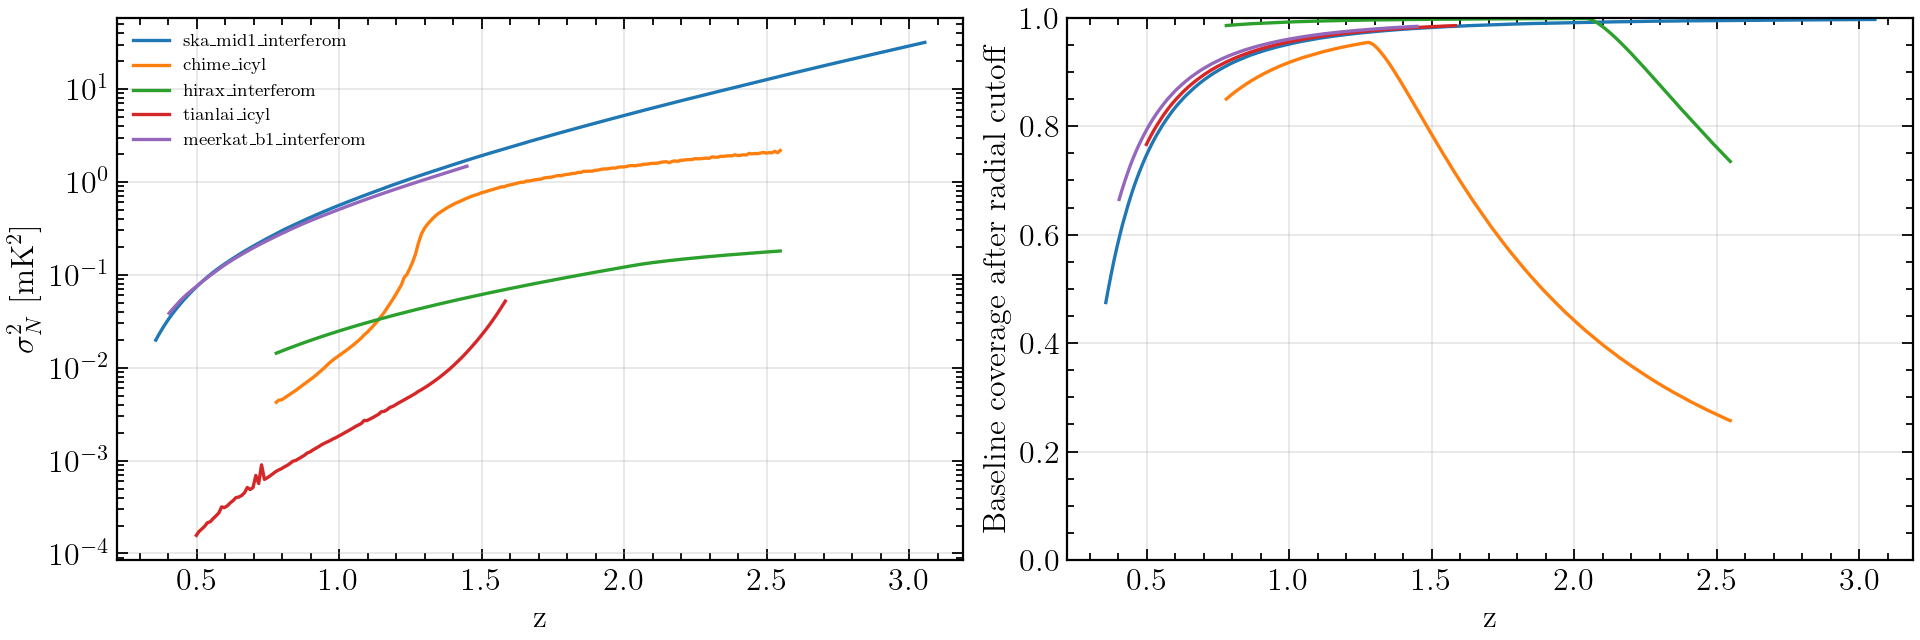

Values plotted in this chart, from the file beside it:
telescope, z_low, z_high, z_mid, z_obs_low, z_obs_high, z_effective, coverage_fraction, var_noise_mK2, rms_noise_mK, supported_mode_fraction, effective_mode_count, status, kperp_min_envelope_Mpc_inv, kperp_max_envelope_Mpc_inv, kpar_min_Mpc_inv, kpar_min_lattice_Mpc_inv, k_max_Mpc_inv, voxel_side_Mpc, t_obs_hours, baseline_source, variance_estimator
ska_mid1_interferom, 0.25, 0.26, 0.255, , , , 0.0, , , , , out_of_band, , , , , 0.363, 8.66, 100000, /home/liuhk/bao21cm-master/bao21cm-maste…, periodic_box_mode_sum
ska_mid1_interferom, 0.26, 0.27, 0.265, , , , 0.0, , , , , out_of_band, , , , , 0.363, 8.66, 100000, /home/liuhk/bao21cm-master/bao21cm-maste…, periodic_box_mode_sum
ska_mid1_interferom, 0.27, 0.28, 0.275, , , , 0.0, , , , , out_of_band, , , , , 0.363, 8.66, 100000, /home/liuhk/bao21cm-master/bao21cm-maste…, periodic_box_mode_sum
ska_mid1_interferom, 0.28, 0.29, 0.285, , , , 0.0, , , , , out_of_band, , , , , 0.363, 8.66, 100000, /home/liuhk/bao21cm-master/bao21cm-maste…, periodic_box_mode_sum
ska_mid1_interferom, 0.29, 0.3, 0.295, , , , 0.0, , , , , out_of_band, , , , , 0.363, 8.66, 100000, /home/liuhk/bao21cm-master/bao21cm-maste…, periodic_box_mode_sum
ska_mid1_interferom, 0.3, 0.31, 0.305, , , , 0.0, , , , , out_of_band, , , , , 0.363, 8.66, 100000, /home/liuhk/bao21cm-master/bao21cm-maste…, periodic_box_mode_sum
ska_mid1_interferom, 0.31, 0.32, 0.315, , , , 0.0, , , , , out_of_band, , , , , 0.363, 8.66, 100000, /home/liuhk/bao21cm-master/bao21cm-maste…, periodic_box_mode_sum
ska_mid1_interferom, 0.32, 0.33, 0.325, , , , 0.0, , , , , out_of_band, , , , , 0.363, 8.66, 100000, /home/liuhk/bao21cm-master/bao21cm-maste…, periodic_box_mode_sum
ska_mid1_interferom, 0.33, 0.34, 0.335, , , , 0.0, , , , , out_of_band, , , , , 0.363, 8.66, 100000, /home/liuhk/bao21cm-master/bao21cm-maste…, periodic_box_mode_sum
ska_mid1_interferom, 0.34, 0.35, 0.345, , , , 0.0, , , , , out_of_band, , , , , 0.363, 8.66, 100000, /home/liuhk/bao21cm-master/bao21cm-maste…, periodic_box_mode_sum
ska_mid1_interferom, 0.35, 0.36, 0.355, 0.3528, 0.36, 0.3564, 0.7245, 0.01979, 0.1407, 0.4748, 33137107, partial_band, 0.2268, 0.363, 0.001886, 0.002834, 0.363, 8.66, 100000, /home/liuhk/bao21cm-master/bao21cm-maste…, periodic_box_mode_sum
ska_mid1_interferom, 0.36, 0.37, 0.365, 0.36, 0.37, 0.365, 1.0, 0.02212, 0.1487, 0.4997, 34872993, ok, 0.2206, 0.363, 0.001872, 0.002834, 0.363, 8.66, 100000, /home/liuhk/bao21cm-master/bao21cm-maste…, periodic_box_mode_sum
ska_mid1_interferom, 0.37, 0.38, 0.375, 0.37, 0.38, 0.375, 1.0, 0.02496, 0.158, 0.5266, 36755667, ok, 0.2137, 0.363, 0.001855, 0.002834, 0.363, 8.66, 100000, /home/liuhk/bao21cm-master/bao21cm-maste…, periodic_box_mode_sum
ska_mid1_interferom, 0.38, 0.39, 0.385, 0.38, 0.39, 0.385, 1.0, 0.02802, 0.1674, 0.5524, 38553377, ok, 0.2072, 0.363, 0.00184, 0.002834, 0.363, 8.66, 100000, /home/liuhk/bao21cm-master/bao21cm-maste…, periodic_box_mode_sum
ska_mid1_interferom, 0.39, 0.4, 0.395, 0.39, 0.4, 0.395, 1.0, 0.03121, 0.1767, 0.576, 40197846, ok, 0.2011, 0.363, 0.001824, 0.002834, 0.363, 8.66, 100000, /home/liuhk/bao21cm-master/bao21cm-maste…, periodic_box_mode_sum
ska_mid1_interferom, 0.4, 0.41, 0.405, 0.4, 0.41, 0.405, 1.0, 0.03457, 0.1859, 0.598, 41737262, ok, 0.1953, 0.363, 0.001809, 0.002834, 0.363, 8.66, 100000, /home/liuhk/bao21cm-master/bao21cm-maste…, periodic_box_mode_sum
ska_mid1_interferom, 0.41, 0.42, 0.415, 0.41, 0.42, 0.415, 1.0, 0.0381, 0.1952, 0.6188, 43188548, ok, 0.1897, 0.363, 0.001795, 0.002834, 0.363, 8.66, 100000, /home/liuhk/bao21cm-master/bao21cm-maste…, periodic_box_mode_sum
ska_mid1_interferom, 0.42, 0.43, 0.425, 0.42, 0.43, 0.425, 1.0, 0.04174, 0.2043, 0.6376, 44501310, ok, 0.1845, 0.363, 0.00178, 0.002834, 0.363, 8.66, 100000, /home/liuhk/bao21cm-master/bao21cm-maste…, periodic_box_mode_sum
ska_mid1_interferom, 0.43, 0.44, 0.435, 0.43, 0.44, 0.435, 1.0, 0.04558, 0.2135, 0.6557, 45764223, ok, 0.1795, 0.363, 0.001766, 0.002834, 0.363, 8.66, 100000, /home/liuhk/bao21cm-master/bao21cm-maste…, periodic_box_mode_sum
ska_mid1_interferom, 0.44, 0.45, 0.445, 0.44, 0.45, 0.445, 1.0, 0.04958, 0.2227, 0.6726, 46944221, ok, 0.1747, 0.363, 0.001752, 0.002834, 0.363, 8.66, 100000, /home/liuhk/bao21cm-master/bao21cm-maste…, periodic_box_mode_sum
ska_mid1_interferom, 0.45, 0.46, 0.455, 0.45, 0.46, 0.455, 1.0, 0.05376, 0.2319, 0.6885, 48051088, ok, 0.1702, 0.363, 0.001739, 0.002834, 0.363, 8.66, 100000, /home/liuhk/bao21cm-master/bao21cm-maste…, periodic_box_mode_sum
ska_mid1_interferom, 0.46, 0.47, 0.465, 0.46, 0.47, 0.465, 1.0, 0.0581, 0.241, 0.7032, 49074978, ok, 0.1658, 0.363, 0.001726, 0.002834, 0.363, 8.66, 100000, /home/liuhk/bao21cm-master/bao21cm-maste…, periodic_box_mode_sum
ska_mid1_interferom, 0.47, 0.48, 0.475, 0.47, 0.48, 0.475, 1.0, 0.06261, 0.2502, 0.7169, 50031927, ok, 0.1617, 0.363, 0.001713, 0.002834, 0.363, 8.66, 100000, /home/liuhk/bao21cm-master/bao21cm-maste…, periodic_box_mode_sum
ska_mid1_interferom, 0.48, 0.49, 0.485, 0.48, 0.49, 0.485, 1.0, 0.06729, 0.2594, 0.7298, 50934030, ok, 0.1577, 0.363, 0.0017, 0.002834, 0.363, 8.66, 100000, /home/liuhk/bao21cm-master/bao21cm-maste…, periodic_box_mode_sum
ska_mid1_interferom, 0.49, 0.5, 0.495, 0.49, 0.5, 0.495, 1.0, 0.07216, 0.2686, 0.7421, 51792698, ok, 0.1539, 0.363, 0.001688, 0.002834, 0.363, 8.66, 100000, /home/liuhk/bao21cm-master/bao21cm-maste…, periodic_box_mode_sum
ska_mid1_interferom, 0.5, 0.51, 0.505, 0.5, 0.51, 0.505, 1.0, 0.07719, 0.2778, 0.7536, 52595575, ok, 0.1503, 0.363, 0.001675, 0.002834, 0.363, 8.66, 100000, /home/liuhk/bao21cm-master/bao21cm-maste…, periodic_box_mode_sum
ska_mid1_interferom, 0.51, 0.52, 0.515, 0.51, 0.52, 0.515, 1.0, 0.08237, 0.287, 0.7643, 53343213, ok, 0.1468, 0.363, 0.001663, 0.002834, 0.363, 8.66, 100000, /home/liuhk/bao21cm-master/bao21cm-maste…, periodic_box_mode_sum
ska_mid1_interferom, 0.52, 0.53, 0.525, 0.52, 0.53, 0.525, 1.0, 0.08774, 0.2962, 0.7745, 54056797, ok, 0.1435, 0.363, 0.001652, 0.002834, 0.363, 8.66, 100000, /home/liuhk/bao21cm-master/bao21cm-maste…, periodic_box_mode_sum
ska_mid1_interferom, 0.53, 0.54, 0.535, 0.53, 0.54, 0.535, 1.0, 0.09327, 0.3054, 0.7841, 54722021, ok, 0.1403, 0.363, 0.00164, 0.002834, 0.363, 8.66, 100000, /home/liuhk/bao21cm-master/bao21cm-maste…, periodic_box_mode_sum
ska_mid1_interferom, 0.54, 0.55, 0.545, 0.54, 0.55, 0.545, 1.0, 0.09896, 0.3146, 0.793, 55343866, ok, 0.1372, 0.363, 0.001629, 0.002834, 0.363, 8.66, 100000, /home/liuhk/bao21cm-master/bao21cm-maste…, periodic_box_mode_sum
ska_mid1_interferom, 0.55, 0.56, 0.555, 0.55, 0.56, 0.555, 1.0, 0.1048, 0.3237, 0.8015, 55939650, ok, 0.1342, 0.363, 0.001618, 0.002834, 0.363, 8.66, 100000, /home/liuhk/bao21cm-master/bao21cm-maste…, periodic_box_mode_sum
ska_mid1_interferom, 0.56, 0.57, 0.565, 0.56, 0.57, 0.565, 1.0, 0.1107, 0.3327, 0.8096, 56503296, ok, 0.1314, 0.363, 0.001607, 0.002834, 0.363, 8.66, 100000, /home/liuhk/bao21cm-master/bao21cm-maste…, periodic_box_mode_sum
ska_mid1_interferom, 0.57, 0.58, 0.575, 0.57, 0.58, 0.575, 1.0, 0.1166, 0.3415, 0.8171, 57027151, ok, 0.1286, 0.363, 0.001597, 0.002834, 0.363, 8.66, 100000, /home/liuhk/bao21cm-master/bao21cm-maste…, periodic_box_mode_sum
ska_mid1_interferom, 0.58, 0.59, 0.585, 0.58, 0.59, 0.585, 1.0, 0.1227, 0.3502, 0.8244, 57538042, ok, 0.126, 0.363, 0.001586, 0.002834, 0.363, 8.66, 100000, /home/liuhk/bao21cm-master/bao21cm-maste…, periodic_box_mode_sum
ska_mid1_interferom, 0.59, 0.6, 0.595, 0.59, 0.6, 0.595, 1.0, 0.1288, 0.3589, 0.8313, 58018913, ok, 0.1234, 0.363, 0.001576, 0.002834, 0.363, 8.66, 100000, /home/liuhk/bao21cm-master/bao21cm-maste…, periodic_box_mode_sum
ska_mid1_interferom, 0.6, 0.61, 0.605, 0.6, 0.61, 0.605, 1.0, 0.1352, 0.3676, 0.8378, 58473507, ok, 0.1209, 0.363, 0.001566, 0.002834, 0.363, 8.66, 100000, /home/liuhk/bao21cm-master/bao21cm-maste…, periodic_box_mode_sum
ska_mid1_interferom, 0.61, 0.62, 0.615, 0.61, 0.62, 0.615, 1.0, 0.1417, 0.3764, 0.8438, 58893349, ok, 0.1186, 0.363, 0.001556, 0.002834, 0.363, 8.66, 100000, /home/liuhk/bao21cm-master/bao21cm-maste…, periodic_box_mode_sum
ska_mid1_interferom, 0.62, 0.63, 0.625, 0.62, 0.63, 0.625, 1.0, 0.1484, 0.3852, 0.8496, 59296114, ok, 0.1163, 0.363, 0.001547, 0.002834, 0.363, 8.66, 100000, /home/liuhk/bao21cm-master/bao21cm-maste…, periodic_box_mode_sum
ska_mid1_interferom, 0.63, 0.64, 0.635, 0.63, 0.64, 0.635, 1.0, 0.1554, 0.3942, 0.8553, 59690934, ok, 0.1141, 0.363, 0.001537, 0.002834, 0.363, 8.66, 100000, /home/liuhk/bao21cm-master/bao21cm-maste…, periodic_box_mode_sum
ska_mid1_interferom, 0.64, 0.65, 0.645, 0.64, 0.65, 0.645, 1.0, 0.1625, 0.4031, 0.8603, 60042364, ok, 0.1119, 0.363, 0.001528, 0.002834, 0.363, 8.66, 100000, /home/liuhk/bao21cm-master/bao21cm-maste…, periodic_box_mode_sum
ska_mid1_interferom, 0.65, 0.66, 0.655, 0.65, 0.66, 0.655, 1.0, 0.1698, 0.4121, 0.8654, 60396015, ok, 0.1099, 0.363, 0.001519, 0.002834, 0.363, 8.66, 100000, /home/liuhk/bao21cm-master/bao21cm-maste…, periodic_box_mode_sum
ska_mid1_interferom, 0.66, 0.67, 0.665, 0.66, 0.67, 0.665, 1.0, 0.1773, 0.4211, 0.8702, 60729373, ok, 0.1079, 0.363, 0.00151, 0.002834, 0.363, 8.66, 100000, /home/liuhk/bao21cm-master/bao21cm-maste…, periodic_box_mode_sum
ska_mid1_interferom, 0.67, 0.68, 0.675, 0.67, 0.68, 0.675, 1.0, 0.1849, 0.43, 0.8746, 61038575, ok, 0.1059, 0.363, 0.001501, 0.002834, 0.363, 8.66, 100000, /home/liuhk/bao21cm-master/bao21cm-maste…, periodic_box_mode_sum
ska_mid1_interferom, 0.68, 0.69, 0.685, 0.68, 0.69, 0.685, 1.0, 0.1927, 0.439, 0.879, 61345843, ok, 0.104, 0.363, 0.001493, 0.002834, 0.363, 8.66, 100000, /home/liuhk/bao21cm-master/bao21cm-maste…, periodic_box_mode_sum
ska_mid1_interferom, 0.69, 0.7, 0.695, 0.69, 0.7, 0.695, 1.0, 0.2006, 0.4479, 0.8831, 61631825, ok, 0.1022, 0.363, 0.001484, 0.002834, 0.363, 8.66, 100000, /home/liuhk/bao21cm-master/bao21cm-maste…, periodic_box_mode_sum
ska_mid1_interferom, 0.7, 0.71, 0.705, 0.7, 0.71, 0.705, 1.0, 0.2087, 0.4569, 0.887, 61905531, ok, 0.1005, 0.363, 0.001476, 0.002834, 0.363, 8.66, 100000, /home/liuhk/bao21cm-master/bao21cm-maste…, periodic_box_mode_sum
ska_mid1_interferom, 0.71, 0.72, 0.715, 0.71, 0.72, 0.715, 1.0, 0.2172, 0.466, 0.8908, 62169110, ok, 0.09875, 0.363, 0.001468, 0.002834, 0.363, 8.66, 100000, /home/liuhk/bao21cm-master/bao21cm-maste…, periodic_box_mode_sum
ska_mid1_interferom, 0.72, 0.73, 0.725, 0.72, 0.73, 0.725, 1.0, 0.2258, 0.4752, 0.8943, 62416983, ok, 0.0971, 0.363, 0.00146, 0.002834, 0.363, 8.66, 100000, /home/liuhk/bao21cm-master/bao21cm-maste…, periodic_box_mode_sum
ska_mid1_interferom, 0.73, 0.74, 0.735, 0.73, 0.74, 0.735, 1.0, 0.2348, 0.4846, 0.8978, 62660487, ok, 0.09549, 0.363, 0.001452, 0.002834, 0.363, 8.66, 100000, /home/liuhk/bao21cm-master/bao21cm-maste…, periodic_box_mode_sum
ska_mid1_interferom, 0.74, 0.75, 0.745, 0.74, 0.75, 0.745, 1.0, 0.2439, 0.4939, 0.901, 62884788, ok, 0.09393, 0.363, 0.001444, 0.002834, 0.363, 8.66, 100000, /home/liuhk/bao21cm-master/bao21cm-maste…, periodic_box_mode_sum
ska_mid1_interferom, 0.75, 0.76, 0.755, 0.75, 0.76, 0.755, 1.0, 0.2533, 0.5032, 0.9041, 63097343, ok, 0.09241, 0.363, 0.001436, 0.002834, 0.363, 8.66, 100000, /home/liuhk/bao21cm-master/bao21cm-maste…, periodic_box_mode_sum
ska_mid1_interferom, 0.76, 0.77, 0.765, 0.76, 0.77, 0.765, 1.0, 0.2628, 0.5126, 0.9071, 63310992, ok, 0.09094, 0.363, 0.001429, 0.002834, 0.363, 8.66, 100000, /home/liuhk/bao21cm-master/bao21cm-maste…, periodic_box_mode_sum
ska_mid1_interferom, 0.77, 0.78, 0.775, 0.77, 0.78, 0.775, 1.0, 0.2725, 0.522, 0.91, 63512403, ok, 0.0895, 0.363, 0.001421, 0.002834, 0.363, 8.66, 100000, /home/liuhk/bao21cm-master/bao21cm-maste…, periodic_box_mode_sum
ska_mid1_interferom, 0.78, 0.79, 0.785, 0.78, 0.79, 0.785, 1.0, 0.2843, 0.5332, 0.9128, 64083182, ok, 0.08811, 0.363, 0.001414, 0.001417, 0.363, 8.66, 100000, /home/liuhk/bao21cm-master/bao21cm-maste…, periodic_box_mode_sum
ska_mid1_interferom, 0.79, 0.8, 0.795, 0.79, 0.8, 0.795, 1.0, 0.2944, 0.5426, 0.9155, 64272629, ok, 0.08676, 0.363, 0.001407, 0.001417, 0.363, 8.66, 100000, /home/liuhk/bao21cm-master/bao21cm-maste…, periodic_box_mode_sum
ska_mid1_interferom, 0.8, 0.81, 0.805, 0.8, 0.81, 0.805, 1.0, 0.3047, 0.552, 0.918, 64444301, ok, 0.08544, 0.363, 0.0014, 0.001417, 0.363, 8.66, 100000, /home/liuhk/bao21cm-master/bao21cm-maste…, periodic_box_mode_sum
ska_mid1_interferom, 0.81, 0.82, 0.815, 0.81, 0.82, 0.815, 1.0, 0.3153, 0.5615, 0.9204, 64614418, ok, 0.08416, 0.363, 0.001393, 0.001417, 0.363, 8.66, 100000, /home/liuhk/bao21cm-master/bao21cm-maste…, periodic_box_mode_sum
ska_mid1_interferom, 0.82, 0.83, 0.825, 0.82, 0.83, 0.825, 1.0, 0.326, 0.571, 0.9226, 64770746, ok, 0.08291, 0.363, 0.001386, 0.001417, 0.363, 8.66, 100000, /home/liuhk/bao21cm-master/bao21cm-maste…, periodic_box_mode_sum
ska_mid1_interferom, 0.83, 0.84, 0.835, 0.83, 0.84, 0.835, 1.0, 0.337, 0.5806, 0.9249, 64934087, ok, 0.0817, 0.363, 0.001379, 0.001417, 0.363, 8.66, 100000, /home/liuhk/bao21cm-master/bao21cm-maste…, periodic_box_mode_sum
ska_mid1_interferom, 0.84, 0.85, 0.845, 0.84, 0.85, 0.845, 1.0, 0.3483, 0.5902, 0.9271, 65084505, ok, 0.08052, 0.363, 0.001373, 0.001417, 0.363, 8.66, 100000, /home/liuhk/bao21cm-master/bao21cm-maste…, periodic_box_mode_sum
... 928 more rows
